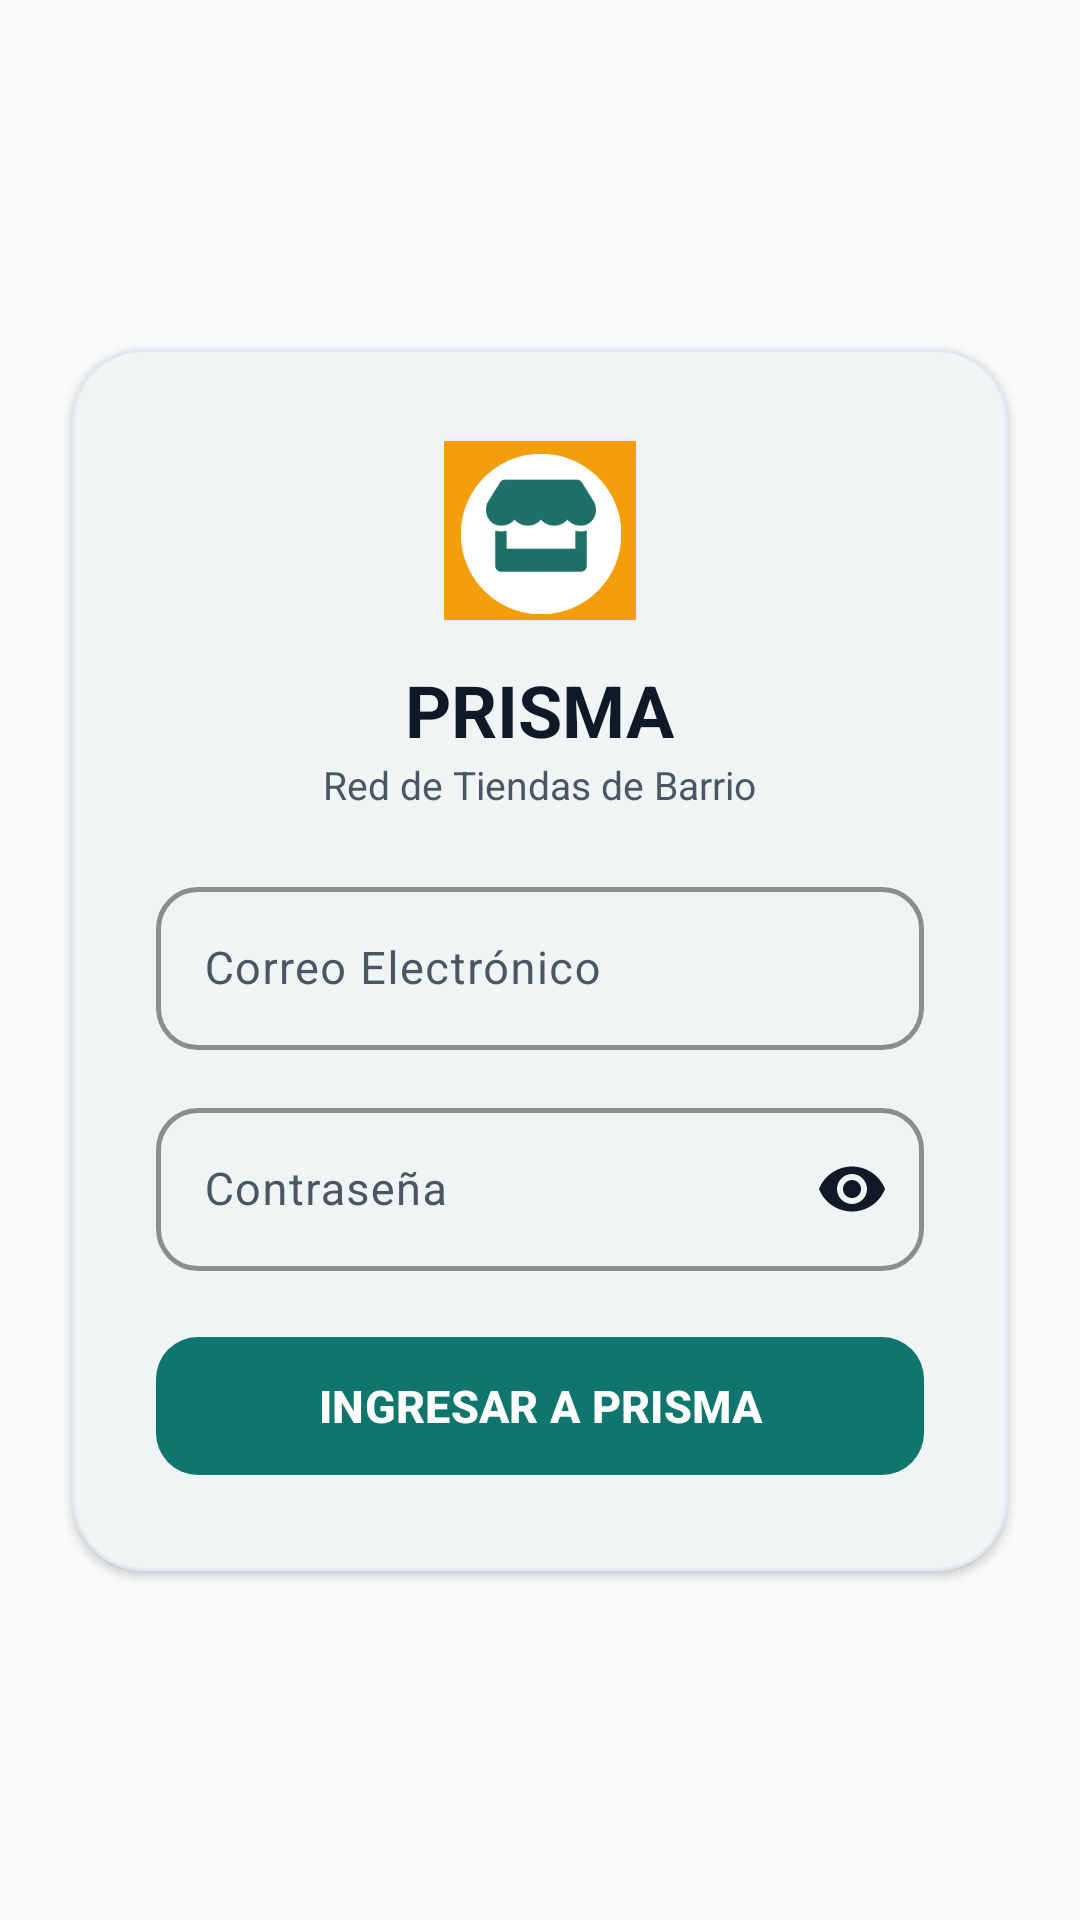

Here is an Android app screen rendered from its layout file. Give the layout XML and the strings, colors and styles it references.
<!-- AndroidManifest.xml: activity theme Theme.PRISMA.NoActionBar -->
<!-- res/layout/activity_login.xml -->
<?xml version="1.0" encoding="utf-8"?>
<androidx.constraintlayout.widget.ConstraintLayout xmlns:android="http://schemas.android.com/apk/res/android"
    xmlns:app="http://schemas.android.com/apk/res-auto"
    android:layout_width="match_parent"
    android:layout_height="match_parent"
    android:background="@color/prisma_surface">

    <com.google.android.material.card.MaterialCardView
        android:layout_width="0dp"
        android:layout_height="wrap_content"
        android:layout_marginHorizontal="24dp"
        app:cardCornerRadius="24dp"
        app:cardElevation="2dp"
        app:strokeWidth="1dp"
        app:strokeColor="@color/prisma_border"
        app:cardBackgroundColor="@color/prisma_white"
        app:layout_constraintTop_toTopOf="parent"
        app:layout_constraintBottom_toBottomOf="parent"
        app:layout_constraintStart_toStartOf="parent"
        app:layout_constraintEnd_toEndOf="parent">

        <LinearLayout
            android:layout_width="match_parent"
            android:layout_height="wrap_content"
            android:orientation="vertical"
            android:padding="28dp">

            
            <ImageView
                android:layout_width="64dp"
                android:layout_height="64dp"
                android:layout_gravity="center_horizontal"
                android:src="@drawable/logo_icono_tienda" />

            <TextView
                android:layout_width="wrap_content"
                android:layout_height="wrap_content"
                android:layout_gravity="center_horizontal"
                android:layout_marginTop="12dp"
                android:text="@string/app_name"
                android:textSize="24sp"
                android:textStyle="bold"
                android:textColor="@color/prisma_text_primary" />

            <TextView
                android:layout_width="wrap_content"
                android:layout_height="wrap_content"
                android:layout_gravity="center_horizontal"
                android:text="@string/app_slogan"
                android:textSize="13sp"
                android:textColor="@color/prisma_text_secondary" />

            
            <com.google.android.material.textfield.TextInputLayout
                android:layout_width="match_parent"
                android:layout_height="wrap_content"
                android:layout_marginTop="20dp"
                app:boxCornerRadiusTopStart="14dp"
                app:boxCornerRadiusTopEnd="14dp"
                app:boxCornerRadiusBottomStart="14dp"
                app:boxCornerRadiusBottomEnd="14dp"
                app:boxStrokeColor="@color/prisma_teal_dark"
                app:boxStrokeWidth="1.5dp"
                app:hintTextColor="@color/prisma_teal_dark"
                android:textColorHint="@color/prisma_text_secondary">

                <com.google.android.material.textfield.TextInputEditText
                    android:id="@+id/etEmail"
                    android:layout_width="match_parent"
                    android:layout_height="wrap_content"
                    android:hint="@string/hint_email"
                    android:inputType="textEmailAddress"
                    android:textColor="@color/prisma_text_primary"
                    android:textColorHint="@color/prisma_text_secondary"
                    android:textSize="15sp" />
            </com.google.android.material.textfield.TextInputLayout>

            
            <com.google.android.material.textfield.TextInputLayout
                android:layout_width="match_parent"
                android:layout_height="wrap_content"
                android:layout_marginTop="14dp"
                app:boxCornerRadiusTopStart="14dp"
                app:boxCornerRadiusTopEnd="14dp"
                app:boxCornerRadiusBottomStart="14dp"
                app:boxCornerRadiusBottomEnd="14dp"
                app:passwordToggleEnabled="true"
                app:passwordToggleTint="@color/prisma_text_primary"
                app:boxStrokeColor="@color/prisma_teal_dark"
                app:boxStrokeWidth="1.5dp"
                app:hintTextColor="@color/prisma_teal_dark"
                android:textColorHint="@color/prisma_text_secondary">

                <com.google.android.material.textfield.TextInputEditText
                    android:id="@+id/etPassword"
                    android:layout_width="match_parent"
                    android:layout_height="wrap_content"
                    android:hint="@string/hint_password"
                    android:inputType="textPassword"
                    android:textColor="@color/prisma_text_primary"
                    android:textColorHint="@color/prisma_text_secondary"
                    android:textSize="15sp" />
            </com.google.android.material.textfield.TextInputLayout>

            
            <com.google.android.material.textfield.TextInputLayout
                android:id="@+id/tilTotp"
                android:layout_width="match_parent"
                android:layout_height="wrap_content"
                android:layout_marginTop="14dp"
                android:visibility="gone"
                app:boxCornerRadiusTopStart="14dp"
                app:boxCornerRadiusTopEnd="14dp"
                app:boxCornerRadiusBottomStart="14dp"
                app:boxCornerRadiusBottomEnd="14dp"
                app:boxStrokeColor="@color/prisma_teal_dark"
                app:boxStrokeWidth="1.5dp"
                app:hintTextColor="@color/prisma_teal_dark"
                app:helperText="Código de 6 dígitos del autenticador"
                app:helperTextTextColor="@color/prisma_teal_dark"
                android:textColorHint="@color/prisma_text_secondary">

                <com.google.android.material.textfield.TextInputEditText
                    android:id="@+id/etTotp"
                    android:layout_width="match_parent"
                    android:layout_height="wrap_content"
                    android:hint="Código 2FA (6 dígitos)"
                    android:inputType="number"
                    android:maxLength="6"
                    android:letterSpacing="0.15"
                    android:gravity="center"
                    android:textColor="@color/prisma_text_primary"
                    android:textColorHint="@color/prisma_text_secondary"
                    android:textSize="18sp"
                    android:textStyle="bold" />
            </com.google.android.material.textfield.TextInputLayout>

            
            <LinearLayout
                android:layout_width="match_parent"
                android:layout_height="wrap_content"
                android:orientation="horizontal"
                android:layout_marginTop="16dp"
                android:visibility="gone"
                android:weightSum="2">

                <com.google.android.material.button.MaterialButton
                    android:id="@+id/btnQuickTendero"
                    style="@style/Widget.Material3.Button.OutlinedButton"
                    android:layout_width="0dp"
                    android:layout_height="44dp"
                    android:layout_weight="1"
                    android:layout_marginEnd="6dp"
                    android:text="Tendero"
                    android:textSize="12sp"
                    android:textStyle="bold"
                    android:textColor="@color/prisma_teal_dark"
                    app:strokeColor="@color/prisma_teal_dark"
                    app:strokeWidth="1.5dp"
                    app:cornerRadius="10dp" />

                <com.google.android.material.button.MaterialButton
                    android:id="@+id/btnQuickConductor"
                    style="@style/Widget.Material3.Button.OutlinedButton"
                    android:layout_width="0dp"
                    android:layout_height="44dp"
                    android:layout_weight="1"
                    android:layout_marginStart="6dp"
                    android:text="Conductor"
                    android:textSize="12sp"
                    android:textStyle="bold"
                    android:textColor="@color/prisma_teal_dark"
                    app:strokeColor="@color/prisma_teal_dark"
                    app:strokeWidth="1.5dp"
                    app:cornerRadius="10dp" />
            </LinearLayout>

            
            <com.google.android.material.button.MaterialButton
                android:id="@+id/btnLogin"
                android:layout_width="match_parent"
                android:layout_height="54dp"
                android:layout_marginTop="18dp"
                android:text="INGRESAR A PRISMA"
                android:textSize="15sp"
                android:textStyle="bold"
                android:textColor="@color/prisma_white"
                app:cornerRadius="14dp"
                app:backgroundTint="@color/prisma_teal_dark" />

            
            <ProgressBar
                android:id="@+id/progressBar"
                android:layout_width="32dp"
                android:layout_height="32dp"
                android:layout_gravity="center_horizontal"
                android:layout_marginTop="12dp"
                android:visibility="gone"
                android:indeterminateTint="@color/prisma_teal" />

        </LinearLayout>
    </com.google.android.material.card.MaterialCardView>

</androidx.constraintlayout.widget.ConstraintLayout>
<!-- resources referenced by this layout -->
<resources>
  <color name="prisma_border">#E2E8F0</color>
  <color name="prisma_surface">#F8FAFC</color>
  <color name="prisma_teal">#1E6F68</color>
  <color name="prisma_teal_dark">#0F766E</color>
  <color name="prisma_text_primary">#111827</color>
  <color name="prisma_text_secondary">#4B5563</color>
  <color name="prisma_white">#FFFFFF</color>
  <!-- drawable logo_icono_tienda: png bitmap (drawable, 17343 bytes) -->
  <string name="app_name">PRISMA</string>
  <string name="app_slogan">Red de Tiendas de Barrio</string>
  <string name="hint_email">Correo Electrónico</string>
  <string name="hint_password">Contraseña</string>
  <style name="Theme.PRISMA.NoActionBar" parent="Theme.PRISMA">
          <item name="windowActionBar">false</item>
          <item name="windowNoTitle">true</item>
      </style>
  <style name="Theme.PRISMA" parent="Theme.Material3.Light.NoActionBar">
          <item name="colorPrimary">@color/prisma_teal</item>
          <item name="colorOnPrimary">@color/prisma_white</item>
          <item name="colorPrimaryContainer">@color/prisma_teal_light</item>
          <item name="colorOnPrimaryContainer">@color/prisma_teal_dark</item>
  
          <item name="colorSecondary">@color/prisma_orange</item>
          <item name="colorOnSecondary">@color/prisma_white</item>
          <item name="colorSecondaryContainer">@color/prisma_orange_light</item>
          <item name="colorOnSecondaryContainer">@color/prisma_orange_dark</item>
  
          <item name="android:colorBackground">@color/prisma_surface</item>
          <item name="colorOnBackground">@color/prisma_text_primary</item>
          <item name="colorSurface">@color/prisma_card_bg</item>
          <item name="colorOnSurface">@color/prisma_text_primary</item>
          <item name="colorSurfaceVariant">@color/prisma_surface</item>
          <item name="colorOnSurfaceVariant">@color/prisma_text_secondary</item>
  
          <item name="android:statusBarColor">@color/prisma_teal_dark</item>
          <item name="android:windowLightStatusBar">false</item>
      </style>
  <color name="prisma_teal_light">#E6F4F1</color>
  <color name="prisma_orange">#F59E0B</color>
  <color name="prisma_orange_light">#FEF3C7</color>
  <color name="prisma_orange_dark">#D97706</color>
  <color name="prisma_card_bg">#FFFFFF</color>
</resources>
